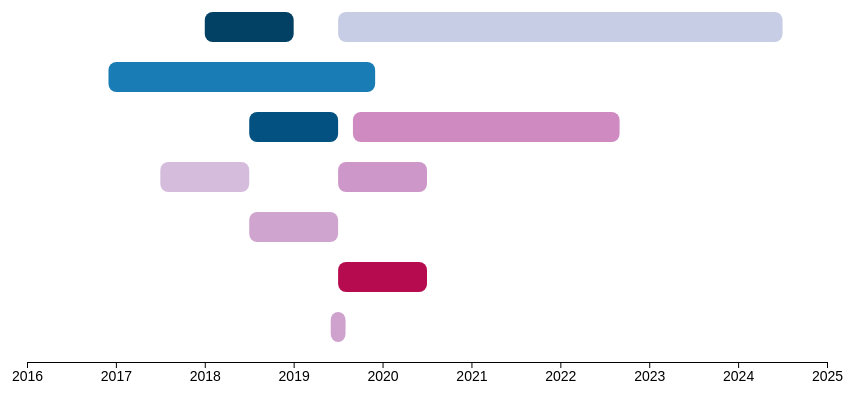
D3 v5 page, settled after 480 driven frames (8 s of simulated time); the page loaded 1 data file(s).


// ── weirdtest.js
d3.csv("funding.csv").then(function (data) {

    // data.sort(function (a, b) {
    //     return b.duration < a.start;
    // })

    //THIS IS A TEST

    data.forEach(function (d) {
        d.duration = +d.duration;
        d.amount = +d.amount;

        var startDate = d.start

        var year = parseInt(startDate.slice(0, 4));
        var month = parseInt(startDate.slice(4, 6));
        var day = parseInt(startDate.slice(6, 8));

        d.start = year + (month / 12) + (day / 365) - (1 / 12) - (1 / 365);
    });

    var importedGrants = data.sort(function (a, b) {
        return b.duration > a.duration;
    })

    var labGrants = importedGrants.filter(grant => grant.type === "Lab")
    var personalGrants = importedGrants.filter(grant => grant.type === "Student")

    var yearRange = function (grants) {
        var years = [];
        for (grant of grants) {
            years.push(grant.start);
        }
        return years;
    }(importedGrants).filter(function onlyUnique(value, index, self) {
        return self.indexOf(value) === index;
    });

    var minYear = Math.floor(d3.min(yearRange));
    var maxYear = Math.floor(d3.max(yearRange)) + 1;

    var maxDurationEnd = Math.floor(getGrantBounds(importedGrants[0]).end);

    if (maxDurationEnd > maxYear) {
        maxYear = maxDurationEnd + 1;
    }

    console.log(maxYear + " " + minYear)

    var width = 1000;
    var height = 1000;

    var widthScale = d3.scaleLinear()
        .domain([minYear, maxYear])
        .range([0, width * 0.8]);

    var axis = d3.axisBottom()
        .scale(widthScale)
        .ticks(yearRange.length + 1)
        .tickFormat(d3.format("d"));

    var canvas = d3.selectAll("body")
        .append("svg")
        .attr("width", width)
        .attr("height", height)
        .append("g")
        .attr("transform", "translate(20,0)");

    var labChartBody = canvas.append("g")
        .attr("transform", "translate(100)")
        .attr("width", width)
        .attr("height", 500);

    var labBarPositions = []
    for (grant of importedGrants) {
        labBarPositions.push([])
    }

    var labBars = labChartBody.selectAll("rect")
        .data(importedGrants)
        .enter()
        .append("rect")
        .attr("width", function (d) {
            var startDate = d.start;
            var duration = d.duration;

            var scaledStartPosition = widthScale(startDate);
            var scaledEndPosition = widthScale(startDate + (duration / 12));

            return scaledEndPosition - scaledStartPosition;
        })
        .attr("height", 30)
        .attr("x", -500)
        .attr("y", function (d, i) {

            //prob not the cleanest, see if anything else can be done
            for (var i = 0; i < labBarPositions.length; i++) {

                if (labBarPositions[i].length === 0) {
                    labBarPositions[i].push(d)
                    console.log(d.start + " placed in row " + i);
                    return 50 + (50 * i)
                }

                for (var j = 0; j < labBarPositions[i].length; j++) {
                    var currentGrant = labBarPositions[i][j];
                    var nextGrant = labBarPositions[i][j + 1];

                    if (!checkOverlap(d, currentGrant) && (nextGrant === undefined || !checkOverlap(d, nextGrant))) {
                        //if there is an open spot, place the bar
                        console.log(d.start + " placed in row " + i);
                        labBarPositions[i].push(d);
                        return 50 + (50 * i)
                    } else {
                        break;
                    }
                }
            }

        })
        .attr("id", "labBars")
        .attr("rx", 8)
        .attr("ry", 8)
        .attr("fill", function (d, i) {
            var number = Math.random();
            number = number < 0.2 ? number + 0.2 : number;

            if(labGrants.includes(d)) {
                return d3.interpolatePuBu(number);
            }else {
                return d3.interpolatePuRd(number);
            }
    
        })
        .on("click", function(d) {
            var currX = parseInt(d3.select(this).attr("x"))
            console.log(currX)
            d3.select(this)
            .transition()
            .ease(d3.easeElastic)
            .duration(1000)
            .attr("x", currX + 50)
        })
        .attr("visibility", "hidden");

    var numberOfLabRows = labBarPositions.length - labBarPositions.filter(function (a) {
        return a.length === 0
    }).length

    var axis = canvas.append("g")
        .attr("transform", function (d, i) {
            var value = "translate(100,"
            var yValue = (numberOfLabRows + 1) * 50;
            value += yValue + ")"
            console.log(value)
            return value;
        })
        .attr("class", "axis")
        .call(axis);

    //animations

    d3.selectAll("#labBars")
        .transition()
        .ease(d3.easeElastic)
        .duration(function(d) {
            return (Math.random() + 0.5) * 1500
        })
        .attr("x", function (d, i) {
            var startDate = d.start;
            return widthScale(startDate);
        })
        .attr("visibility", "visible");

});


function getGrantBounds(grant) {
    var startPositionValue = grant.start;
    var duration = grant.duration;

    var endPositionValue = startPositionValue + (duration / 12);
    return {
        start: startPositionValue,
        end: endPositionValue
    };
}

function checkOverlap(grant1, grant2) {
    var g1 = getGrantBounds(grant1);
    var g2 = getGrantBounds(grant2);

    console.log("comparing " + grant1.start + " vs " + grant2.start);
    if (g1.start <= g2.start) {
        if (g1.end >= g2.start) {
            console.log("overlap1")
            return true;
        }
    } else if (g1.start >= g2.start) {
        if (g1.start <= g2.end) {
            console.log("overlap2")
            return true;
        }
    }
    return false;
}

Array.prototype.insert = function (index, item) {
    this.splice(index, 0, item);
};

### data: funding.csv
title, subtitle, source, amount, start, duration, type, person
R35 GM128645, Mechanisms of dynamic chromatin looping …, NIH/NIGMS, 250000, 20190701, 60, Lab, Phanstiel
R00 HG008662, The development and application of tools…, NIH/NHGRI, 168000, 20161201, 36, Lab, Phanstiel
Tier 1 Piliot Award, Transcriptional control of tumor-associa…, UNC/LCCC, 50000, 20180701, 12, Lab, Phanstiel
Junior Faculty Development Award, High-throughput CRISPR screens of loci r…, IBM/UNC Provosts Office, 10000, 20180101, 12, Lab, Phanstiel
T32 GM007092, Dissecting macrophage-specific chromatin…, NIH/NIGMS, 30200, 20170701, 12, Student, Metz
T32 GM007092, The combinatorial role of AP-1 family me…, NIH/NIGMS, 30200, 20180701, 12, Student, Thulson
T32 GM067553, The role of phase separation in 3D chrom…, NIH/NIGMS, 30200, 20190701, 12, Student, Davis
T32 GM067553, Developing new tools and paradigms for g…, NIH/NIGMS, 30200, 20190701, 12, Student, Kramer
NSF Graduate Research Fellowship, The Role of AP-1 in Chromatin Loop-Based…, NSF, 46000, 20190901, 36, Student, Thulson
UNC Summer Undergraduate Research Progra…, Genetic Mechanisms Underlying Inflammato…, Stephen G Brantley Fund, 3000, 20190601, 2, Student, Fisher